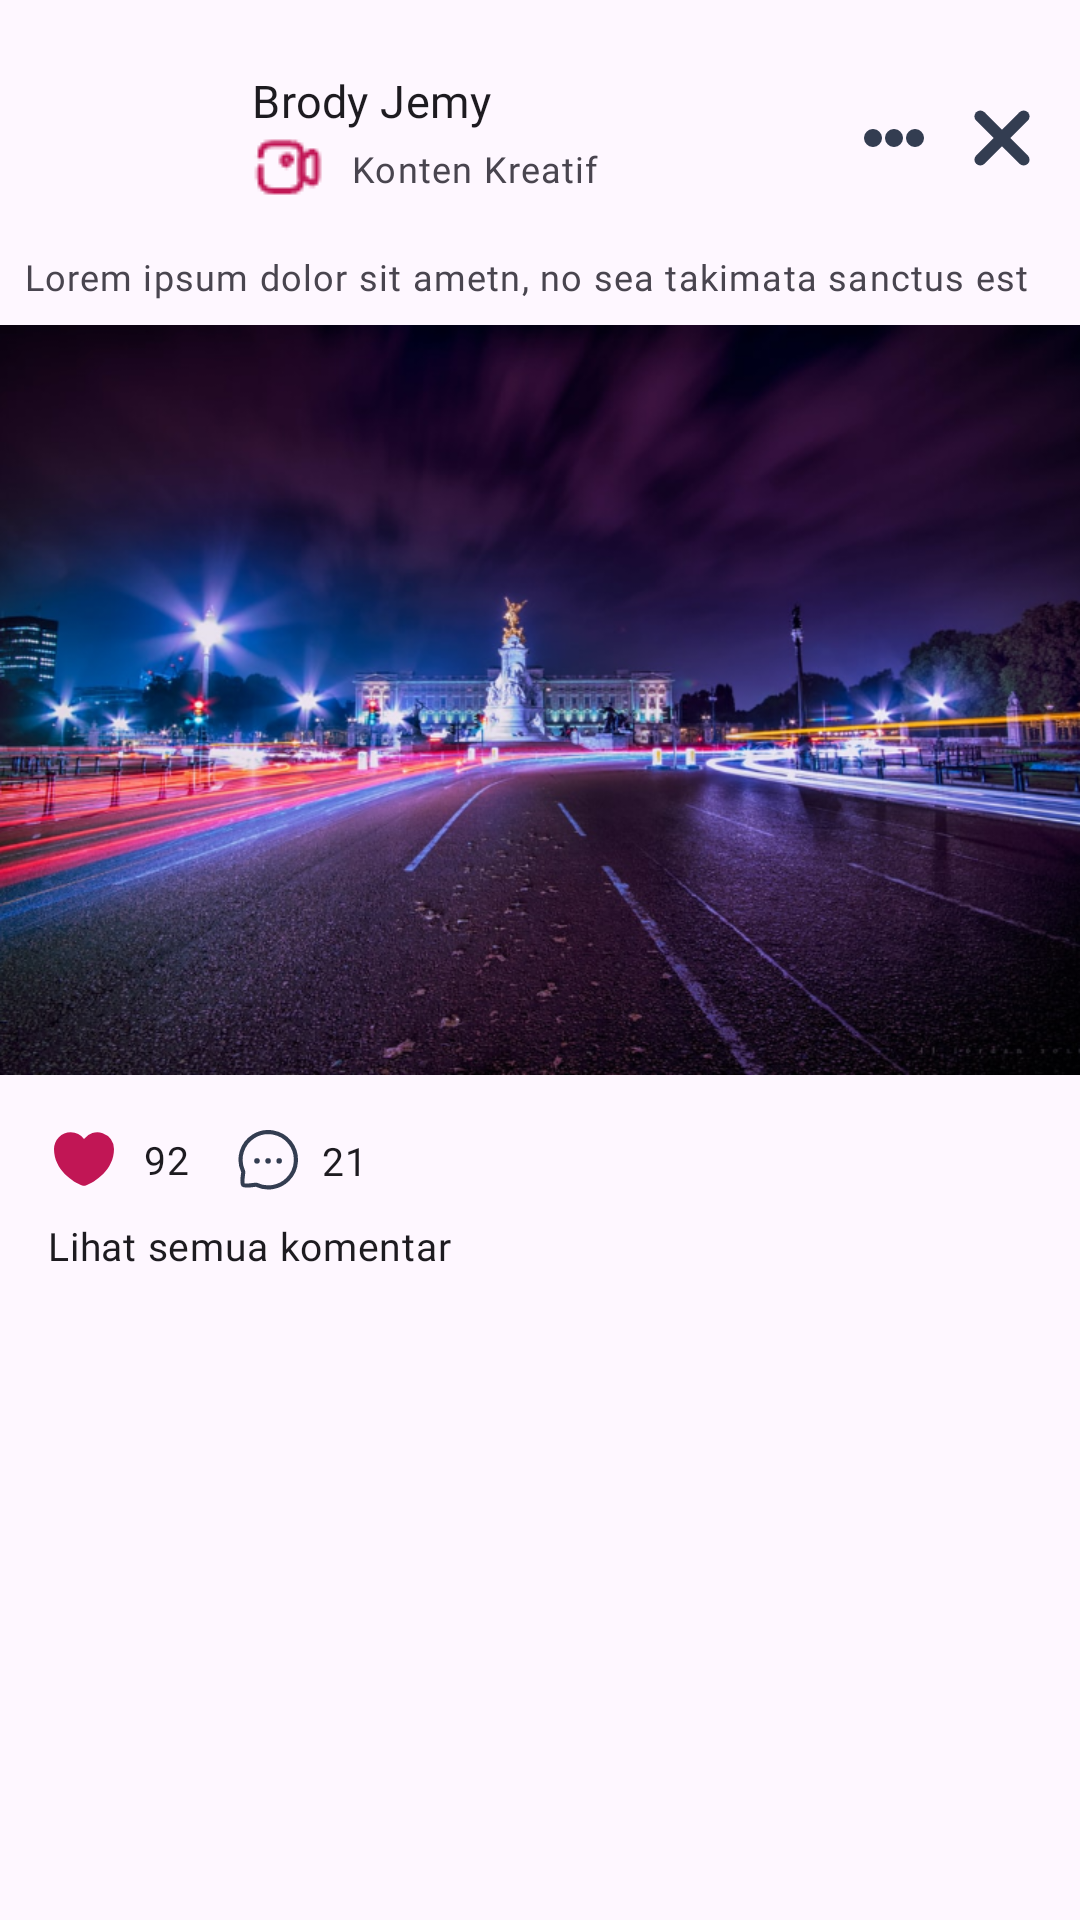

This screen was rendered from an Android layout file. Write that file and the resources it references.
<!-- AndroidManifest.xml: application theme Theme.Poly -->
<!-- res/layout/layout_home_content_creative.xml -->
<?xml version="1.0" encoding="utf-8"?>
<LinearLayout xmlns:android="http://schemas.android.com/apk/res/android"
    android:orientation="vertical"
    xmlns:app="http://schemas.android.com/apk/res-auto"
    android:layout_width="match_parent"
    android:layout_height="match_parent">

    <androidx.constraintlayout.widget.ConstraintLayout
        android:layout_width="match_parent"
        android:layout_height="wrap_content">

        <ImageView
            android:id="@+id/img_user_profile"
            android:layout_width="60dp"
            android:layout_height="60dp"
            android:layout_margin="@dimen/dimens_medium"
            android:contentDescription="@string/user_profile"
            android:src="@drawable/user"
            app:layout_constraintStart_toStartOf="parent"
            app:layout_constraintTop_toTopOf="parent" />

        <LinearLayout
            android:layout_width="0dp"
            android:layout_height="wrap_content"
            android:layout_marginStart="@dimen/dimens_small"
            android:layout_marginEnd="@dimen/dimens_small"
            android:orientation="vertical"
            app:layout_constraintBottom_toBottomOf="@+id/img_user_profile"
            app:layout_constraintEnd_toStartOf="@+id/img_more"
            app:layout_constraintStart_toEndOf="@+id/img_user_profile"
            app:layout_constraintTop_toTopOf="@+id/img_user_profile">

            <TextView
                android:maxLines="1"
                android:ellipsize="end"
                style="@style/TextAppearance.MdcTypographyStyles.Subtitle1"
                android:layout_width="match_parent"
                android:layout_height="wrap_content"
                android:text="Brody Jemy" />

            <TextView
                android:maxLines="1"
                android:ellipsize="end"
                style="@style/TextAppearance.MdcTypographyStyles.Caption"
                android:layout_width="wrap_content"
                android:gravity="center_vertical"
                android:layout_height="wrap_content"
                android:drawablePadding="@dimen/dimens_small"
                android:text="Konten Kreatif"
                app:drawableStartCompat="@drawable/ic_content_creative_red" />

        </LinearLayout>

        <ImageView
            android:id="@+id/img_more"
            android:layout_width="20dp"
            android:layout_height="20dp"
            android:layout_margin="@dimen/dimens_medium"
            android:contentDescription="@string/user_profile"
            android:src="@drawable/ic_more"
            app:layout_constraintBottom_toBottomOf="@+id/img_user_profile"
            app:layout_constraintEnd_toStartOf="@+id/img_cancel"
            app:layout_constraintTop_toTopOf="@+id/img_user_profile" />

        <ImageView
            android:id="@+id/img_cancel"
            android:layout_width="20dp"
            android:layout_height="20dp"
            android:layout_margin="@dimen/dimens_medium"
            android:contentDescription="@string/user_profile"
            android:src="@drawable/ic_cancel"
            app:layout_constraintBottom_toBottomOf="@+id/img_user_profile"
            app:layout_constraintEnd_toEndOf="parent"
            app:layout_constraintTop_toTopOf="@+id/img_user_profile" />

        <TextView
            android:id="@+id/tv_caption"
            style="@style/TextAppearance.MdcTypographyStyles.Caption"
            android:layout_width="match_parent"
            android:layout_margin="@dimen/dimens_small"
            android:gravity="start"
            android:layout_height="wrap_content"
            app:layout_constraintEnd_toEndOf="parent"
            app:layout_constraintStart_toStartOf="parent"
            app:layout_constraintTop_toBottomOf="@+id/img_user_profile"
            android:drawablePadding="@dimen/dimens_small"
            android:text="Lorem ipsum dolor sit ametn, no sea takimata sanctus est"/>

        <ImageView
            android:id="@+id/img_feed"
            android:layout_width="match_parent"
            android:layout_height="250dp"
            android:scaleType="fitXY"
            android:contentDescription="@string/user_profile"
            android:layout_marginTop="@dimen/dimens_small"
            android:src="@drawable/dummy_content_creative"
            app:layout_constraintEnd_toEndOf="parent"
            app:layout_constraintStart_toStartOf="parent"
            app:layout_constraintTop_toBottomOf="@+id/tv_caption" />

        <ImageView
            android:id="@+id/imageView2"
            android:layout_width="24dp"
            android:layout_height="24dp"
            android:layout_marginTop="@dimen/dimens_medium"
            android:src="@drawable/ic_love_fill"
            app:layout_constraintStart_toStartOf="@+id/img_user_profile"
            app:layout_constraintTop_toBottomOf="@+id/img_feed" />


        <TextView
            android:id="@+id/textView2"
            style="@style/TextAppearance.MdcTypographyStyles.Body2"
            android:layout_width="wrap_content"
            android:layout_height="wrap_content"
            android:layout_marginStart="@dimen/dimens_small"
            android:ellipsize="end"
            android:maxLines="1"
            android:text="92"
            app:layout_constraintBottom_toBottomOf="@+id/imageView2"
            app:layout_constraintStart_toEndOf="@+id/imageView2"
            app:layout_constraintTop_toTopOf="@+id/imageView2" />

        <ImageView
            android:id="@+id/imageview4"
            android:layout_width="20dp"
            android:layout_height="20dp"
            android:layout_marginStart="@dimen/dimens_medium"
            android:src="@drawable/ic_comment"
            app:layout_constraintBottom_toBottomOf="@+id/textView2"
            app:layout_constraintStart_toEndOf="@+id/textView2"
            app:layout_constraintTop_toTopOf="@+id/textView2" />

        <TextView
            style="@style/TextAppearance.MdcTypographyStyles.Body2"
            android:layout_width="wrap_content"
            android:layout_height="wrap_content"
            android:layout_marginStart="@dimen/dimens_small"
            android:ellipsize="end"
            android:maxLines="1"
            android:text="21"
            app:layout_constraintBottom_toBottomOf="@+id/imageview4"
            app:layout_constraintStart_toEndOf="@+id/imageview4"
            app:layout_constraintTop_toTopOf="@+id/imageview4" />

        <TextView
            style="@style/TextAppearance.MdcTypographyStyles.Body2"
            android:layout_width="0dp"
            android:layout_height="wrap_content"
            android:ellipsize="end"
            android:maxLines="1"
            android:text="Lihat semua komentar"
            android:layout_marginTop="@dimen/dimens_small"
            app:layout_constraintStart_toStartOf="@+id/imageView2"
            app:layout_constraintTop_toBottomOf="@+id/imageView2" />

    </androidx.constraintlayout.widget.ConstraintLayout>

</LinearLayout>
<!-- resources referenced by this layout -->
<resources>
  <dimen name="dimens_medium">16dp</dimen>
  <dimen name="dimens_small">8dp</dimen>
  <!-- drawable ic_cancel (drawable) -->
  <vector xmlns:android="http://schemas.android.com/apk/res/android"
      android:width="14.099dp"
      android:height="14.099dp"
      android:viewportWidth="14.099"
      android:viewportHeight="14.099">
    <path
        android:pathData="M0.979,0.979L0.979,0.979A1.385,1.385 134.997,0 1,2.937 0.979L13.119,11.161A1.385,1.385 134.997,0 1,13.119 13.119L13.119,13.119A1.385,1.385 134.997,0 1,11.161 13.119L0.979,2.937A1.385,1.385 134.997,0 1,0.979 0.979z"
        android:fillColor="#333d51"/>
    <path
        android:pathData="M13.12,0.979L13.12,0.979A1.385,1.385 134.997,0 1,13.12 2.937L2.938,13.119A1.385,1.385 134.997,0 1,0.98 13.119L0.98,13.119A1.385,1.385 134.997,0 1,0.98 11.161L11.162,0.979A1.385,1.385 134.997,0 1,13.12 0.979z"
        android:fillColor="#333d51"/>
  </vector>
  <!-- drawable ic_love_fill (drawable) -->
  <vector xmlns:android="http://schemas.android.com/apk/res/android"
      android:width="24dp"
      android:height="24dp"
      android:viewportWidth="24"
      android:viewportHeight="24">
    <path
        android:pathData="M11.38,20.81C8.48,19.82 2,15.69 2,8.69A5.574,5.574 0,0 1,7.56 3.1,5.515 5.515,0 0,1 12,5.34 5.547,5.547 0,0 1,22 8.69c0,7 -6.48,11.13 -9.38,12.12A2.181,2.181 0,0 1,11.38 20.81Z"
        android:fillColor="#c11655"/>
    <path
        android:pathData="M24,0V24H0V0Z"
        android:strokeAlpha="0"
        android:fillColor="#c11655"
        android:fillAlpha="0"/>
  </vector>
  <!-- drawable ic_more (drawable) -->
  <vector xmlns:android="http://schemas.android.com/apk/res/android"
      android:width="20dp"
      android:height="6dp"
      android:viewportWidth="20"
      android:viewportHeight="6">
    <path
        android:pathData="M3,3m-3,0a3,3 0,1 1,6 0a3,3 0,1 1,-6 0"
        android:fillColor="#333d51"/>
    <path
        android:pathData="M10,3m-3,0a3,3 0,1 1,6 0a3,3 0,1 1,-6 0"
        android:fillColor="#333d51"/>
    <path
        android:pathData="M17,3m-3,0a3,3 0,1 1,6 0a3,3 0,1 1,-6 0"
        android:fillColor="#333d51"/>
  </vector>
  <string name="user_profile">User Profile</string>
  <style name="TextAppearance.MdcTypographyStyles.Body2" parent="TextAppearance.MaterialComponents.Body2">
          <item name="fontFamily">@font/poppins_light</item>
          <item name="android:fontFamily">@font/poppins_light</item>
          <item name="android:textSize">13sp</item>
      </style>
  <style name="TextAppearance.MdcTypographyStyles.Caption" parent="TextAppearance.MaterialComponents.Caption">
          <item name="fontFamily">@font/poppins_light</item>
          <item name="android:fontFamily">@font/poppins_light</item>
          <item name="android:textSize">12sp</item>
      </style>
  <style name="TextAppearance.MdcTypographyStyles.Subtitle1" parent="TextAppearance.MaterialComponents.Subtitle1">
          <item name="fontFamily">@font/poppins</item>
          <item name="android:fontFamily">@font/poppins</item>
          <item name="android:textSize">15sp</item>
      </style>
  <style name="Theme.Poly" parent="Theme.Material3.DayNight.NoActionBar">
          <item name="colorPrimary">@color/colorPrimary</item>
          <item name="colorPrimaryVariant">@color/colorPrimaryVariant</item>
          <item name="colorOnPrimary">@color/white</item>
          <item name="colorSecondary">@color/colorSecondary</item>
          <item name="colorSecondaryVariant">@color/colorSecondaryVariant</item>
          <item name="colorOnSecondary">@color/black</item>
          <item name="android:statusBarColor">?attr/colorPrimary</item>
      </style>
  <color name="colorPrimary">#333D51</color>
  <color name="colorPrimaryVariant">#5FC1CE</color>
  <color name="white">#FFFFFFFF</color>
  <color name="colorSecondary">#BC338D</color>
  <color name="colorSecondaryVariant">#D3AC2B</color>
  <color name="black">#FF000000</color>
</resources>
